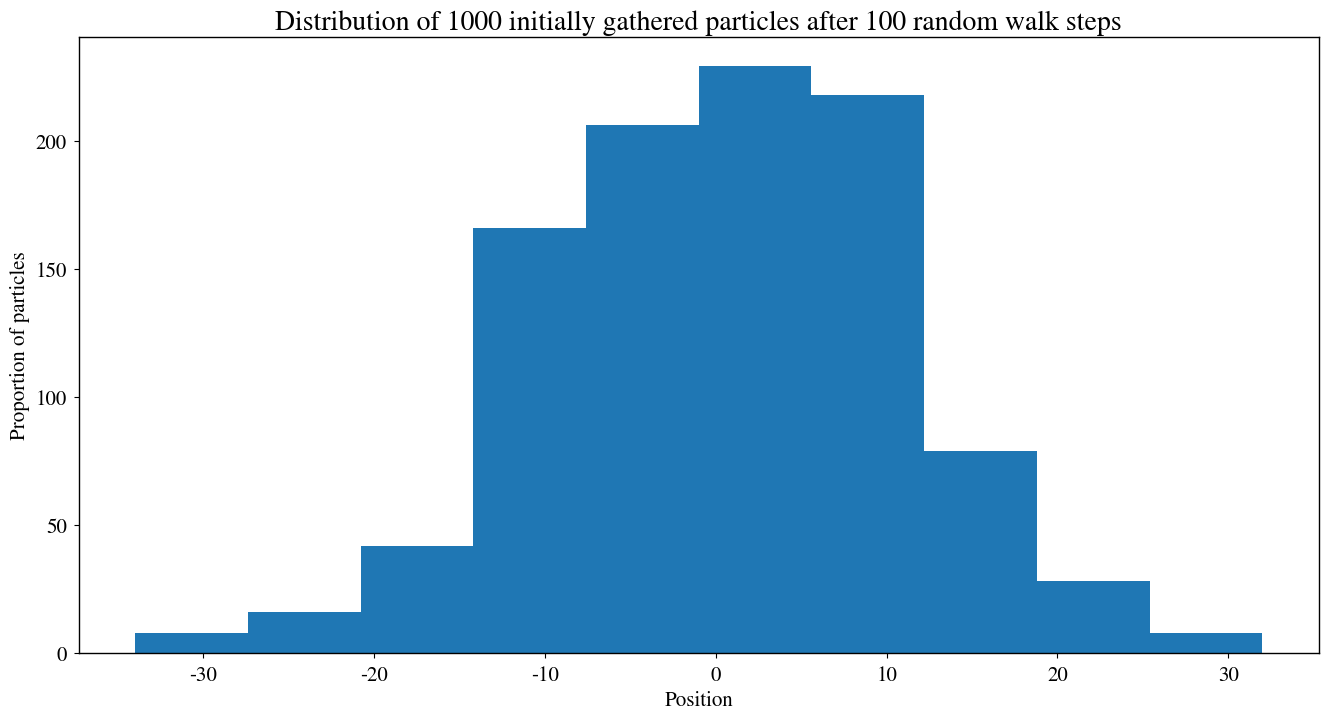

Reproduce this figure in Python. (Note: this script raises an exception after producing the figure.)
import numpy as np
import matplotlib.pyplot as plt
from scipy.stats import norm
from scipy import constants as consts


# TODO: remove before handing in
try:
    heaviside = np.heaviside
except:
    def heaviside(x1, x2):
        return np.where(x1 < 0, 0, np.where(x1 > 0, 1, x2))

# Setup plotting parameters
newparams = {'axes.labelsize': 15,
             'axes.linewidth': 1,
             'lines.linewidth': 1.5, 
             'figure.figsize': (16, 8),
             'ytick.labelsize': 15,
             'xtick.labelsize': 15,
             'ytick.major.pad': 5,
             'xtick.major.pad': 5,
             'legend.fontsize': 15,
             'legend.frameon': True, 
             'legend.handlelength': 1.5,
             'axes.titlesize': 20,
             'mathtext.fontset': 'stix',
             'font.family': 'STIXGeneral'}
plt.rcParams.update(newparams)

N = 1000
n_steps = 100

plt.title("Distribution of %d initially gathered particles after %d random walk steps" % (N, n_steps))
plt.xlabel("Position")
plt.ylabel("Proportion of particles")
    
# simulate random walk
pos = np.zeros(N)
steps = np.random.randint(0, 2, size=(n_steps, N))*2 - 1 # Generate random sequence of +1 and -1
step  = np.sum(steps, axis=0)
pos += step
plt.hist(pos, normed = True, label="simulated")

# fit normal curve
mean, stddev = norm.fit(pos)
x = np.linspace(*plt.xlim(), 100)
p = norm.pdf(x, mean, stddev)
plt.plot(x, p, label="theoretical")

plt.legend()
plt.show()

def P_right(x, V, betak = 1):
    ratio = np.exp(-betak * (V(x-1) - V(x+1)))
    return 1/(1 + ratio)

def simulate(pos, V, n_steps = n_steps, betak = 1):
    """Finds pos after n_steps given starting pos and potential V
    Parameters:
     pos    : array of starting position for each particle. dtype=int.
     V      : function V(x) giving potential at point x
     n_steps: number of steps to run
     
    Returns:
     pos    : positions for each particle after    
    """
    # We use pos as index in P_right_pos, so it must have dtype int
    assert pos.dtype == np.int64, "Pos must have type int (int64)"
    
    N = pos.shape[0]
    
    # rand is a n_steps x N-array with random numbers from the interval [0, 1),
    # each row represents a step and each column a particle.
    # We use this number to take a decision given a probability.
    # ie. P(A) = P_A makes us do if (rand < P_a): A else: not A.
    rand = np.random.rand(n_steps, N)
    
    # After n_steps this is the possible interval on which we can find a particle
    x = np.arange(-n_steps, n_steps + 1)
    
    # The probability of going left/right in a given point is only dependent 
    # on the position, not time, so calculate probability of going right in each point
    # for the given potential
    P_right_pos = P_right(x, V, betak)
    
    pos = np.copy(pos) # Do not change the input array
    
    for t in range(n_steps): # Go through time
        
        # Prob of going right for each particle
        # hint: numpy indexing is super fancy, so you can do
        # i = np.array([3,3,8,2])
        # A = np.arange(100)
        # A[i] -> will return an array with elements 3, 3, 8, 2 from A!!!
        # Add x[0] to index so that pos = -n_steps is shifted to pos = 0.
        P = P_right_pos[pos - x[0]]
        
        # Decide to go either right or left
        step = np.where(rand[t] <= P, 1, -1)
        pos += step
    
    return pos

class Tester:
    """Helper class to explore solutions by implementing the most common tasks.
    Attempts to be so non-intrusive and flexible as possible"""
    
    def __init__(self, V_function, k_beta_list, n_steps = 100, N = 1000,
                 subplots = True, horizontal = False):
        # Simulation-relevant variables
        self.V           = V_function
        self.k_beta_list = k_beta_list
        self.n_steps     = n_steps
        self.N           = N
        
        # Meta/plotting variables
        self.subplots    = subplots # Plot each k_beta-value in own subfig
        self.n           = len(k_beta_list)
        self.horizontal  = horizontal # Should subplots be horizontal?
        self.has_simulated = False # Has the simulation been run?
        
        self.pos = np.zeros((self.n, N), dtype = int) # Create one row for each k_beta-value
        
    def simulate(self):
        """Simulate for each value of k_beta"""
        
        if self.has_simulated:
            print("Warn: Simulation has already been run before!")
            
        for i in range(self.pos.shape[0]):
            self.pos[i] = simulate(self.pos[i], self.V, self.n_steps, self.k_beta_list[i])
            
        self.has_simulated = True
    
    def _gen_subplot_string(self, i):
        grid = "1" + str(self.n) if self.horizontal else str(self.n) + "1" # 1xn or nx1 grid. This could probably have been written prettier, using reverse or something.
        return grid + str(i)
        
    def plot(self):
        for i, p in enumerate(self.pos):
            if self.subplots:
                plt.subplot(self._gen_subplot_string(i))
                plt.title("$k \\beta:$ %r" % self.k_beta_list[i])
            #TODO: bins-calculation could be more sophisticated
            plt.hist(p, bins=100)
            
        plt.tight_layout()
        
    def plot_potential(self, V_scale_factor = 1, V_shift = 0):
        x = np.linspace(np.amin(self.pos), np.amax(self.pos), 100)
        if self.subplots:
            for i in range(self.n):
                plt.subplot(self._gen_subplot_string(i))
                xmin, xmax = plt.xlim() # Do not change xlim when plotting V
                plt.plot(x, self.V(x) * V_scale_factor + V_shift)
                plt.xlim(xmin, xmax)
        else:
            plt.plot(x, self.V(x) * V_scale_factor + V_shift)

def V_linear(x):
    return x

test = Tester(V_linear, [0.1, 1, 10], N = 1000, n_steps = 200, horizontal = True)
test.plot()
plt.show()  # We do not want plt.show() inside Tester, in order to get more flexibility 
            # (for example in case we want multiple plots within same fig)
test.simulate()
test.plot()
test.plot_potential()
plt.show()

lin_pot_tester = Tester(V_linear, [0.1, 1, 10], N = 1000, n_steps = 100, subplots = False)
lin_pot_tester.simulate()
lin_pot_tester.plot()
lin_pot_tester.plot_potential()
plt.show()

def V_membrane(x, d = 3):
    return np.where(np.logical_and(-d < x, x < d), 1, 0)

mem_pot_tester = Tester(V_membrane, [0.1, 1, 10], N = 10000, n_steps = 100, subplots = False)
mem_pot_tester.simulate()
mem_pot_tester.plot()
mem_pot_tester.plot_potential(V_scale_factor = 50)
plt.show()

def V_linear_edge(x):
    # Alternatively reuse V_membrane here
    return np.where(np.logical_and(-3 < x, x < 3),\
                                   -1 + 2*(x + 3)/6,\
                                    np.sign(x))

edge_pot_tester = Tester(V_linear_edge, [0.1, 1, 10], N = 10000, n_steps = 100, subplots = False)
edge_pot_tester.simulate()
edge_pot_tester.plot()
edge_pot_tester.plot_potential(V_scale_factor = 50)
plt.show()

def inside_concentration(pos):
    cons_scaling_factor = 0.1 # mM, the concentration each particle represents
    n_inside = len(pos[pos > 0])
    return n_inside * cons_scaling_factor

def outside_concentration(pos):
    return inside_concentration(-pos)

def V_diff(pos_Na, pos_K, conc_out, C):
    conc_in = inside_concentration(pos_Na) + inside_concentration(pos_K)
    conc_diff = conc_in - conc_out
    return conc_diff / C

def simulate_v2(V0_Na_beta=1, V0_K_beta=1, n_steps=1000, L=50, action_potential=False, pump=False):
    C = 0.07e3 # e mM / V
    T = 273 + 37 # K, body temperature
    beta = 1 / (consts.k*T)
    V0_Na = V0_Na_beta / beta
    V0_K = V0_K_beta / beta

    # Put ions in start positions (negative positions outside, positive positions inside)
    N_Na_inside = 50
    N_Na_outside = 1450
    N_K_inside = 1400
    N_K_outside = 50
    N_Na = N_Na_inside + N_Na_outside
    N_K = N_K_inside + N_K_outside
    pos_Na = np.append(np.full(N_Na_outside, -L//4), np.full(N_Na_inside, +L//4))
    pos_K = np.append(np.full(N_K_outside, -L//4), np.full(N_K_inside, +L//4))
    
    conc_out = outside_concentration(pos_Na) + outside_concentration(pos_K) # constant throughout sim
      
    if action_potential:
        # Voltage limits for the action potential (Na- and K-gates)
        V_beta_closed = 50 # Same for K and Na
        V_closed = V_beta_closed / beta
        lower_v_limit = -70e-3 # Volts
        upper_v_limit = +30e-3 # Volts
        
        # Start with gates closed
        V_Na = V_closed
        V_K = V_closed
    else:
        V_Na = V0_Na
        V_K = V0_K
    
    if pump:
        n_Na_per_pumping = 3
        n_K_per_pumping = 2
        steps_per_pumping = 10
        
    x = np.arange(-L//2, +L//2 + 1) # all possible positions in simulation

    v_diffs = []

    for t in range(n_steps): # Go through time
        v_diff = V_diff(pos_Na, pos_K, conc_out, C)
        v_diffs.append(v_diff * consts.e * beta)
        v_diff_array = v_diff * heaviside(x, 0.5) * consts.e
        membrane = V_membrane(x, d=1)
        
        if action_potential:
            if v_diff < lower_v_limit:
                V_Na = V0_Na
                V_K = V_closed
            elif v_diff > upper_v_limit:
                V_Na = V_closed
                V_K = V0_K
        
        for V, pos in zip((V_Na, V_K), (pos_Na, pos_K)):
            v_total = v_diff_array + V * membrane # total potential experienced by ion
            prob_right_by_pos = 1 / (1 + np.exp(beta * (np.roll(v_total, -1) - np.roll(v_total, +1))))
            prob_right_by_pos[-1] = 0 # force rightmost ions to jump left
            prob_right_by_pos[0] = 1 # force leftmost ions to jump right
            prob_right_by_ion = prob_right_by_pos[pos - x[0]]

            # jump left/right with calculated probabilities
            step = np.where(np.random.rand(len(pos)) <= prob_right_by_ion, +1, -1)
            pos += step

        if pump and t % steps_per_pumping == 0:
            pos_Na[::+1].sort() # sort ascending
            pos_K[::-1].sort() # sort descending
            index_Na = np.argwhere(pos_Na > 0)[:n_Na_per_pumping] # pump ions closest to membrane
            index_K = np.argwhere(pos_K < 0)[:n_K_per_pumping] # pump ions closest to membrane
            pos_Na[index_Na] = -1 # pump Na ions out, place them just outside
            pos_K[index_K] = +1 # pump K ions in, place them just inside
                
    return pos_Na, pos_K, v_diffs

ONE_FIG = True
for V0_Na, V0_K in [(1,1), (10,1), (1,10)]:
    pos_Na, pos_K, v_diffs = simulate_v2(V0_Na, V0_K)
    label = "$\\beta V_{Na}: " + str(V0_Na) + ",\\quad \\beta V_{K}: " + str(V0_K) + "$"
    plt.plot(v_diffs, label=label)
    if ONE_FIG:
        plt.legend()
    else:
        plt.title("$\\beta V_{Na}: " + str(V0_Na) + ",\\quad \\beta V_{K}: " + str(V0_K) + "$")
        plt.show()
plt.show()

pos_Na, pos_K, v_diffs = simulate_v2(action_potential=True, pump=False)
plt.plot(v_diffs)
plt.show()

pos_Na, pos_K, v_diffs = simulate_v2(action_potential=True, pump=True)
plt.plot(v_diffs)
plt.show()
